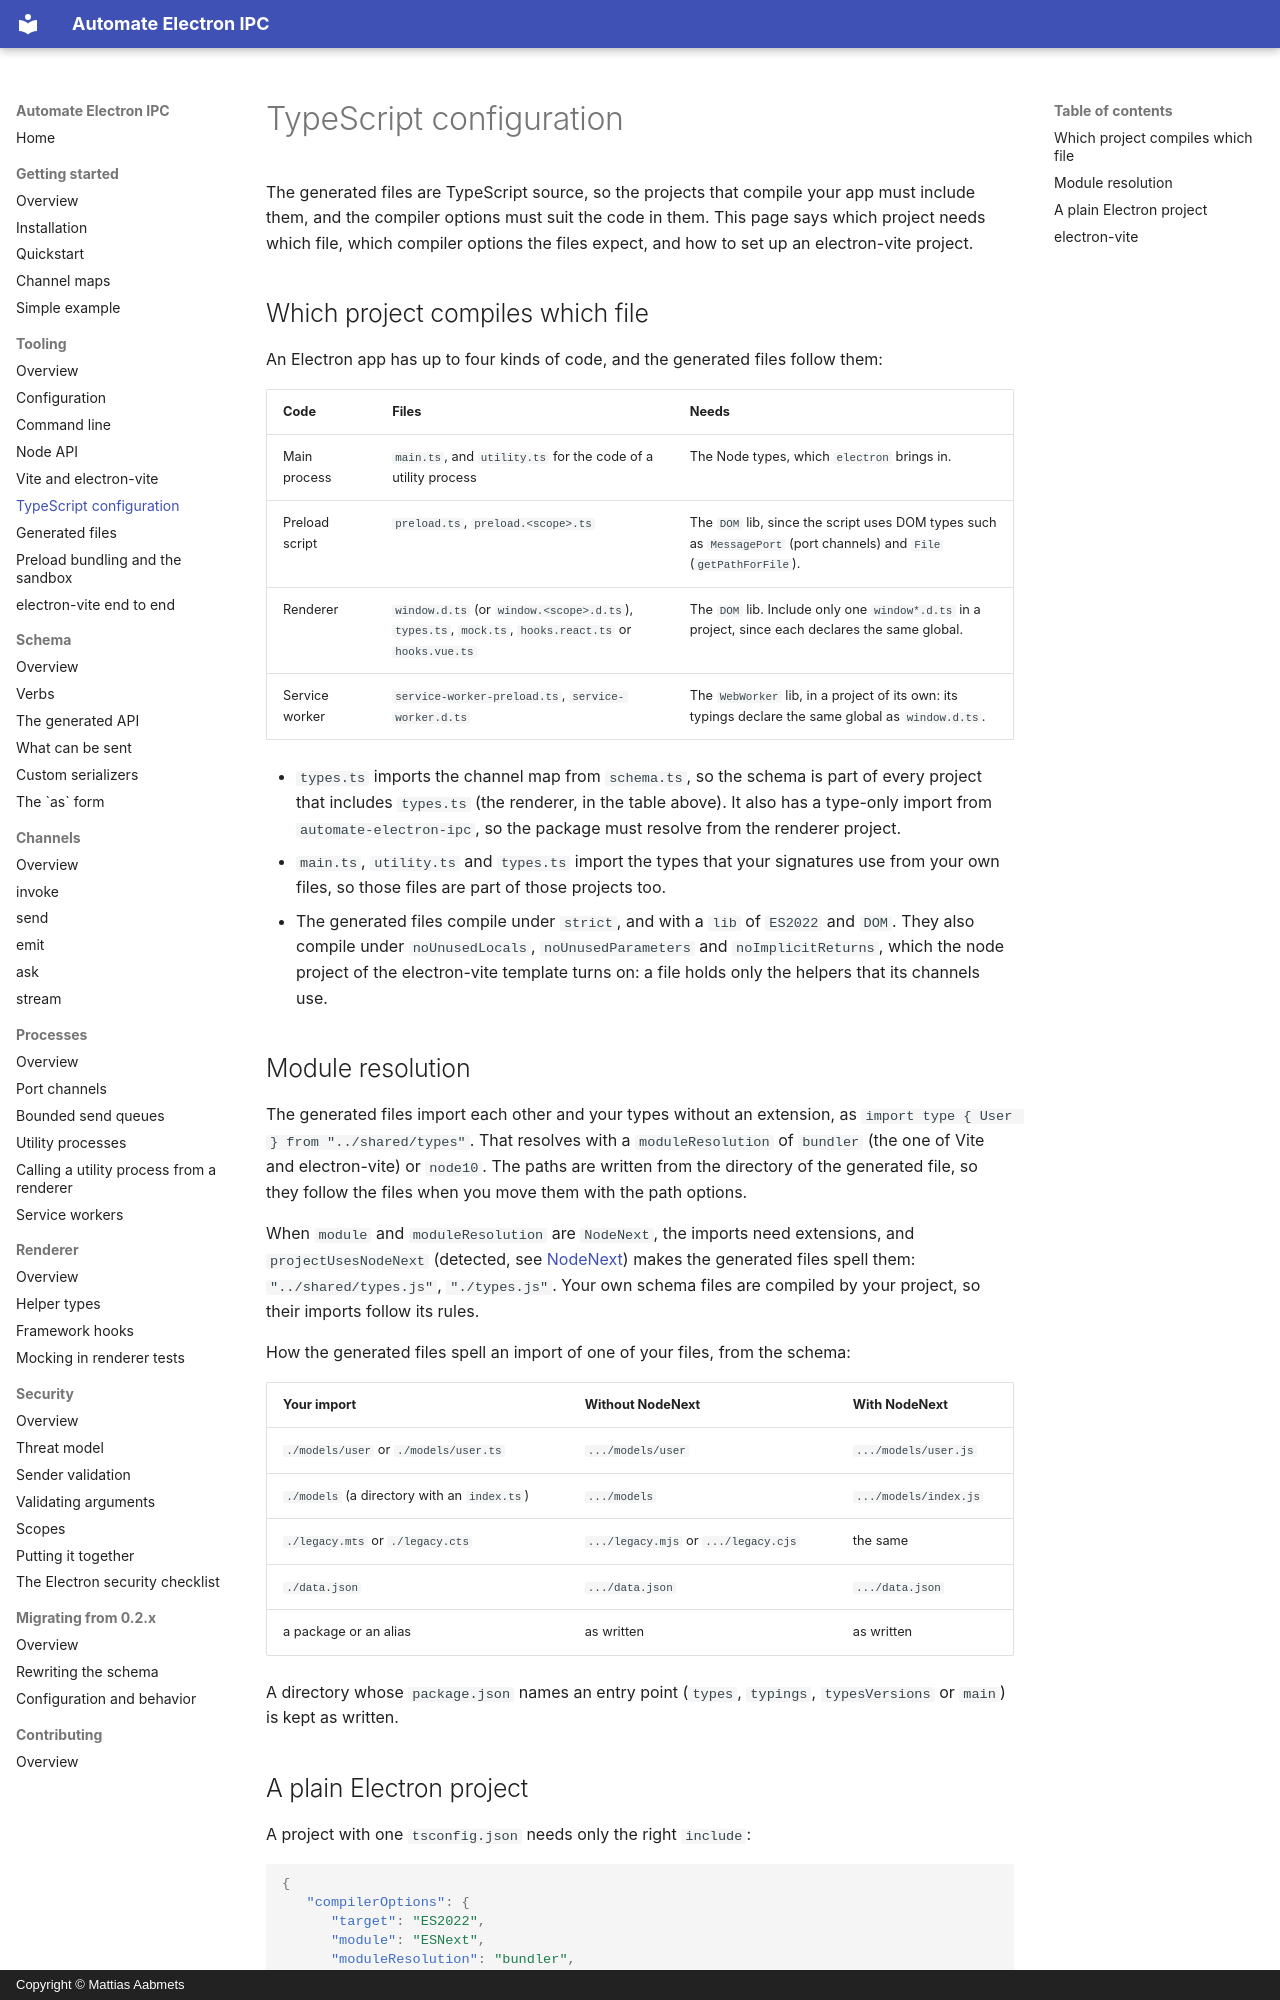

repository: aabmets/automate-electron-ipc · page: tooling/typescript-configuration/index.html · generator: mkdocs · copyright: Copyright © Mattias Aabmets

# TypeScript configuration

The generated files are TypeScript source, so the projects that compile your app must include them, and
the compiler options must suit the code in them. This page says which project needs which file, which
compiler options the files expect, and how to set up an electron-vite project.

## Which project compiles which file

An Electron app has up to four kinds of code, and the generated files follow them:

| Code | Files | Needs |
|:--|:--|:--|
| Main process | `main.ts`, and `utility.ts` for the code of a utility process | The Node types, which `electron` brings in. |
| Preload script | `preload.ts`, `preload.<scope>.ts` | The `DOM` lib, since the script uses DOM types such as `MessagePort` (port channels) and `File` (`getPathForFile`). |
| Renderer | `window.d.ts` (or `window.<scope>.d.ts`), `types.ts`, `mock.ts`, `hooks.react.ts` or `hooks.vue.ts` | The `DOM` lib. Include only one `window*.d.ts` in a project, since each declares the same global. |
| Service worker | `service-worker-preload.ts`, `service-worker.d.ts` | The `WebWorker` lib, in a project of its own: its typings declare the same global as `window.d.ts`. |

 - `types.ts` imports the channel map from `schema.ts`, so the schema is part of every project that
   includes `types.ts` (the renderer, in the table above). It also has a type-only import from
   `automate-electron-ipc`, so the package must resolve from the renderer project.
 - `main.ts`, `utility.ts` and `types.ts` import the types that your signatures use from your own files,
   so those files are part of those projects too.
 - The generated files compile under `strict`, and with a `lib` of `ES2022` and `DOM`. They also compile
   under `noUnusedLocals`, `noUnusedParameters` and `noImplicitReturns`, which the node project of the
   electron-vite template turns on: a file holds only the helpers that its channels use.

## Module resolution

The generated files import each other and your types without an extension, as
`import type { User } from "../shared/types"`. That resolves with a `moduleResolution` of `bundler` (the
one of Vite and electron-vite) or `node10`. The paths are written from the directory of the generated
file, so they follow the files when you move them with the path options.

When `module` and `moduleResolution` are `NodeNext`, the imports need extensions, and
`projectUsesNodeNext` (detected, see [NodeNext](configuration.md#nodenext)) makes the generated files
spell them: `"../shared/types.js"`, `"./types.js"`. Your own schema files are compiled by your project,
so their imports follow its rules.

How the generated files spell an import of one of your files, from the schema:

| Your import | Without NodeNext | With NodeNext |
|:--|:--|:--|
| `./models/user` or `./models/user.ts` | `.../models/user` | `.../models/user.js` |
| `./models` (a directory with an `index.ts`) | `.../models` | `.../models/index.js` |
| `./legacy.mts` or `./legacy.cts` | `.../legacy.mjs` or `.../legacy.cjs` | the same |
| `./data.json` | `.../data.json` | `.../data.json` |
| a package or an alias | as written | as written |

A directory whose `package.json` names an entry point (`types`, `typings`, `typesVersions` or `main`) is
kept as written.
